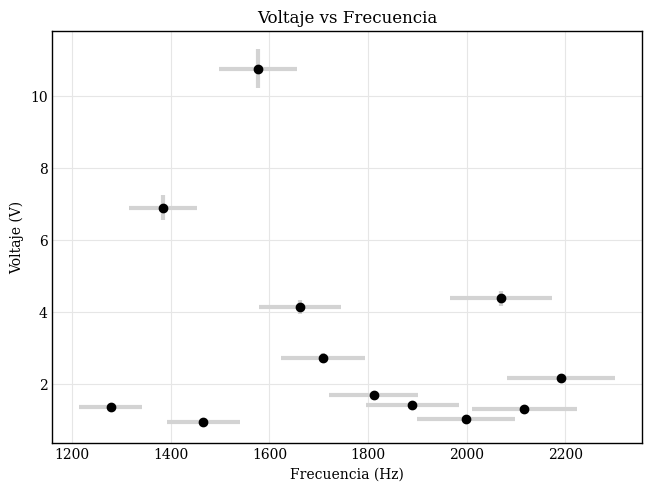
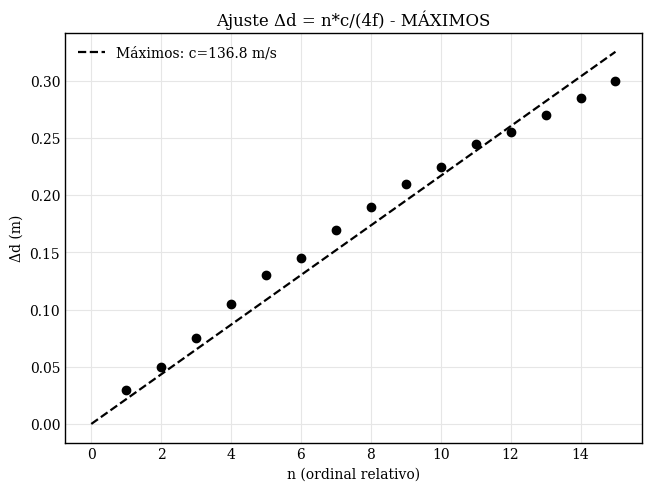
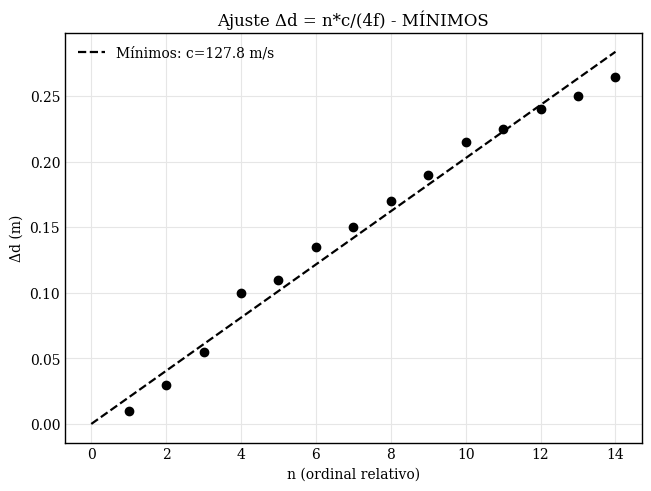
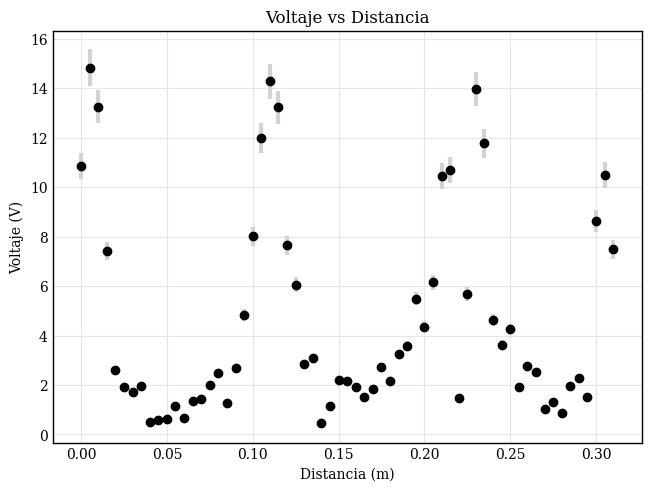

The matplotlib source for these figures, in order:
import matplotlib.pyplot as plt
import numpy as np
import statistics  as st
import scipy as sp
from scipy.optimize import curve_fit
# Configure Matplotlib: black traces with an elegant serif style
from cycler import cycler
plt.style.use('seaborn-v0_8-whitegrid')
plt.rcParams.update({
	'figure.facecolor': 'white',
	'axes.facecolor': 'white',
	'axes.edgecolor': 'black',
	'axes.labelcolor': 'black',
	'xtick.color': 'black',
	'ytick.color': 'black',
	'text.color': 'black',
	'lines.linewidth': 1.6,
	'lines.markersize': 6,
	'axes.grid': True,
	'grid.color': '#e6e6e6',
	'grid.linestyle': '-',
	'grid.linewidth': 0.8,
	'font.family': 'serif',
	'font.serif': ['DejaVu Serif', 'Times New Roman'],
	'legend.frameon': False,
	'axes.prop_cycle': cycler('color', ['#000000'])
})
#functions
def sound(n,d):
    return 4 * C_frecuencia * d / n
## Data input


#Experimento A: Frecuencias and V were measured, in hz and volts respectively
A_frecuencias= [1384.313333, 1576.286667, 1708.343333, 1889.833333,2070,2191]
A_voltajes=[6.89,10.76,2.703333333,1.406666667,4.37,2.146666667]
A_u_voltajes=0.05*np.array(A_voltajes)+0.001

#Experimento B: Frecuencias and V were measured, in hz and volts respectively
B_frecuencias=[1278, 1466, 1661, 1811, 1999, 2117]
B_voltajes=[1.34, 0.926666667, 4.13, 1.693333333, 1.013333333, 1.296666667]
B_u_voltajes=0.05*np.array(B_voltajes)+0.001

# Combined frequency and voltage arrays
frecuencias = A_frecuencias + B_frecuencias
voltajes = A_voltajes + B_voltajes
u_voltajes = 0.05*np.array(voltajes) + 0.001

#Experimento C: For a maximum frecuency, the distance of the quincke tube wwas measured, in hz and cm respectively

C_frecuencia=1576
C_voltaje= [
    10.85333333, 14.82666667, 13.26, 7.423333333, 2.623333333, 
    1.923333333, 1.733333333, 1.96, 0.5, 0.6, 
    0.613333333, 1.143333333, 0.646666667, 1.353333333, 1.416666667, 
    2.0, 2.49, 1.263333333, 2.69, 4.813333333, 
    8.006666667, 11.99, 14.28, 13.23333333, 7.656666667, 
    6.063333333, 2.846666667, 3.09, 0.453333333, 1.153333333, 
    2.183333333, 2.176666667, 1.94, 1.526666667, 1.83, 
    2.716666667, 2.173333333, 3.24, 3.59, 5.496666667, 
    4.356666667, 6.146666667, 10.43666667, 10.69666667, 1.466666667, 
    5.666666667, 13.97, 11.77, 4.636666667, 3.626666667, 
    4.26, 1.903333333, 2.776666667, 2.516666667, 1.05, 
    1.31, 0.85, 1.946666667, 2.286666667, 1.513333333, 
    8.636666667, 10.50666667, 7.48
]
C_minimum_voltaje=np.array([])
C_maximum_voltaje=np.array([])
C_number_maxima=np.array([])
C_number_minima=np.array([])
# Analyze the voltage data to find local maxima and minima, ideally it would be alternating, but due to noise it may not be perfect.

for i in range(1, len(C_voltaje)-1):
    if C_voltaje[i]>C_voltaje[i-1] and C_voltaje[i]>C_voltaje[i+1]:
        print(f"Maximum voltage at index {i} with value {C_voltaje[i]} V")
        C_maximum_voltaje=np.append(C_maximum_voltaje, C_voltaje[i])
        C_number_maxima=np.append(C_number_maxima, i)
    elif C_voltaje[i]<C_voltaje[i-1] and C_voltaje[i]<C_voltaje[i+1]:
        print(f"Minimum voltage at index {i} with value {C_voltaje[i]} V")    
        C_minimum_voltaje=np.append(C_minimum_voltaje, C_voltaje[i])
        C_number_minima=np.append(C_number_minima, i)


extremes_voltaje=np.concatenate((C_maximum_voltaje, C_minimum_voltaje))
extremes_number=np.concatenate((C_number_maxima, C_number_minima))
C_distancias_cm = list(np.arange(0, 31.5, 0.5))
# Set a reasonable fixed uncertainty for distances (e.g. 0.1 cm)
C_u_distancias_cm = 0.1 * np.ones(len(C_distancias_cm))
C_u_voltajes=0.05*np.array(C_voltaje)+0.001

# Convert distances to meters
C_distancias_m = np.array(C_distancias_cm) / 100.0
C_u_distancias_m = C_u_distancias_cm / 100.0

#uncetainty

##plotting
plt.figure(constrained_layout=True)

plt.errorbar(frecuencias, voltajes, yerr=u_voltajes, xerr=np.array(frecuencias)*0.05, fmt='o', color='black', ecolor='lightgray', elinewidth=3, capsize=0)
plt.title('Voltaje vs Frecuencia')
plt.xlabel('Frecuencia (Hz)')
plt.ylabel('Voltaje (V)')
plt.show()

# Ajuste a la fórmula Δd = n * c / (4 f)
# Separar máximos y mínimos para ajustes independientes

# MÁXIMOS
if len(C_number_maxima) >= 2:
    max_idx = C_number_maxima.astype(int)
    d_pos_max_m = C_distancias_m[max_idx]
    delta_d_max_m = d_pos_max_m - d_pos_max_m[0]
    n_max = np.arange(len(max_idx), dtype=float)
    
    # Excluir primer punto para ajuste a través del origen
    mask_max = n_max > 0
    n_fit_max = n_max[mask_max]
    delta_fit_max = delta_d_max_m[mask_max]
    sigma_d_max = C_u_distancias_m[max_idx][mask_max]
    
    w_max = 1.0 / (sigma_d_max ** 2)
    s_num_max = np.sum(w_max * n_fit_max * delta_fit_max)
    s_den_max = np.sum(w_max * (n_fit_max ** 2))
    s_max = s_num_max / s_den_max
    var_s_max = 1.0 / s_den_max
    sigma_s_max = np.sqrt(var_s_max)
    c_fit_max = s_max * 4.0 * C_frecuencia
    sigma_c_max = sigma_s_max * 4.0 * C_frecuencia
    
    print(f"Fit MÁXIMOS: c = {c_fit_max:.2f} ± {sigma_c_max:.2f} m/s")
    
    # Plot máximos
    plt.figure(constrained_layout=True)
    plt.errorbar(n_fit_max, delta_fit_max, yerr=sigma_d_max, fmt='o', color='black', ecolor='lightgray', capsize=3)
    n_line = np.linspace(0, n_fit_max.max(), 100)
    plt.plot(n_line, s_max * n_line, '--', color='black', label=f'Máximos: c={c_fit_max:.1f} m/s')
    plt.xlabel('n (ordinal relativo)')
    plt.ylabel('Δd (m)')
    plt.title('Ajuste Δd = n*c/(4f) - MÁXIMOS')
    plt.legend()
    plt.show()
else:
    print('No hay suficientes máximos para ajustar.')

# MÍNIMOS
if len(C_number_minima) >= 2:
    min_idx = C_number_minima.astype(int)
    d_pos_min_m = C_distancias_m[min_idx]
    delta_d_min_m = d_pos_min_m - d_pos_min_m[0]
    n_min = np.arange(len(min_idx), dtype=float)
    
    # Excluir primer punto para ajuste a través del origen
    mask_min = n_min > 0
    n_fit_min = n_min[mask_min]
    delta_fit_min = delta_d_min_m[mask_min]
    sigma_d_min = C_u_distancias_m[min_idx][mask_min]
    
    w_min = 1.0 / (sigma_d_min ** 2)
    s_num_min = np.sum(w_min * n_fit_min * delta_fit_min)
    s_den_min = np.sum(w_min * (n_fit_min ** 2))
    s_min = s_num_min / s_den_min
    var_s_min = 1.0 / s_den_min
    sigma_s_min = np.sqrt(var_s_min)
    c_fit_min = s_min * 4.0 * C_frecuencia
    sigma_c_min = sigma_s_min * 4.0 * C_frecuencia
    
    print(f"Fit MÍNIMOS: c = {c_fit_min:.2f} ± {sigma_c_min:.2f} m/s")
    
    # Plot mínimos
    plt.figure(constrained_layout=True)
    plt.errorbar(n_fit_min, delta_fit_min, yerr=sigma_d_min, fmt='o', color='black', ecolor='lightgray', capsize=3)
    n_line = np.linspace(0, n_fit_min.max(), 100)
    plt.plot(n_line, s_min * n_line, '--', color='black', label=f'Mínimos: c={c_fit_min:.1f} m/s')
    plt.xlabel('n (ordinal relativo)')
    plt.ylabel('Δd (m)')
    plt.title('Ajuste Δd = n*c/(4f) - MÍNIMOS')
    plt.legend()
    plt.show()
else:
    print('No hay suficientes mínimos para ajustar.')

# Comparar con teórica
theta = 25.0
c_theory = 331.3 * np.sqrt(1 + theta / 273.15)
print(f"\nVelocidad teórica a {theta} °C: c = {c_theory:.2f} m/s")
if len(C_number_maxima) >= 2:
    diff_max = (c_fit_max - c_theory) / c_theory * 100.0
    print(f"Diferencia MÁXIMOS: {diff_max:.2f} %")
if len(C_number_minima) >= 2:
    diff_min = (c_fit_min - c_theory) / c_theory * 100.0
    print(f"Diferencia MÍNIMOS: {diff_min:.2f} %")


#plotting (mostrar distancias en metros)
plt.figure(constrained_layout=True)
plt.errorbar(C_distancias_m, C_voltaje, yerr=C_u_voltajes, xerr=C_u_distancias_m, fmt='o', color='black', ecolor='lightgray', elinewidth=3, capsize=0)
plt.title('Voltaje vs Distancia')
plt.xlabel('Distancia (m)')
plt.ylabel('Voltaje (V)')
plt.show()
